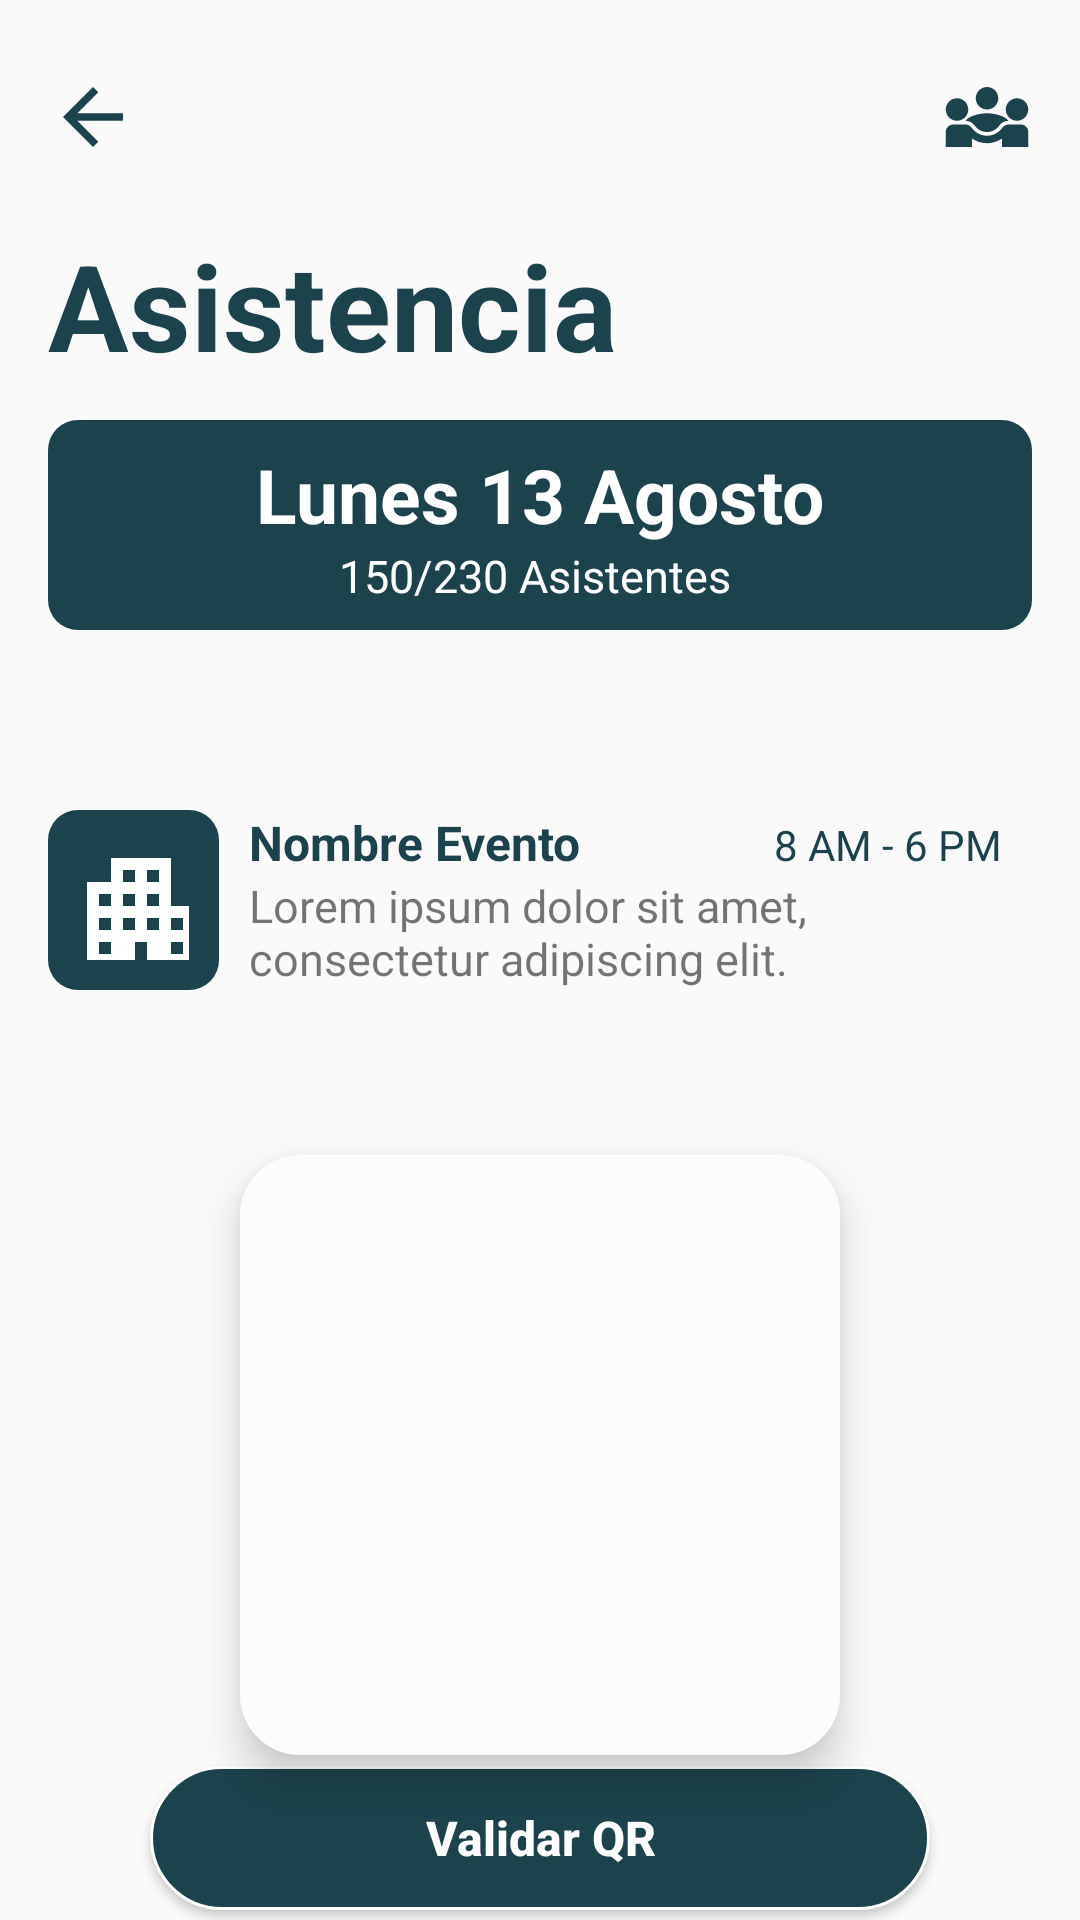

Produce the Android XML layout that renders to this screen, including the resource entries it uses.
<!-- AndroidManifest.xml: application theme Theme.MyFirstApp -->
<!-- res/layout/activity_attendace.xml -->
<?xml version="1.0" encoding="utf-8"?>
<androidx.constraintlayout.widget.ConstraintLayout xmlns:android="http://schemas.android.com/apk/res/android"
    xmlns:app="http://schemas.android.com/apk/res-auto"
    xmlns:tools="http://schemas.android.com/tools"
    android:layout_width="match_parent"
    android:layout_height="match_parent"
    tools:context=".AttendaceActivity">

    <LinearLayout
        android:id="@+id/linearLayout7"
        android:layout_width="match_parent"
        android:layout_height="wrap_content"
        android:layout_marginStart="16dp"
        android:layout_marginTop="24dp"
        android:layout_marginEnd="16dp"
        android:orientation="horizontal"
        app:layout_constraintEnd_toEndOf="parent"
        app:layout_constraintStart_toStartOf="parent"
        app:layout_constraintTop_toTopOf="parent">

        <Button
            android:id="@+id/backButton"
            android:layout_width="30dp"
            android:layout_height="30dp"
            android:background="@drawable/outline_arrow_back_24" />

        <Space
            android:layout_width="match_parent"
            android:layout_height="match_parent"
            android:layout_weight="1" />

        <View
            android:id="@+id/view"
            android:layout_width="30dp"
            android:layout_height="30dp"
            android:layout_gravity="center"
            android:background="@drawable/outline_diversity_3_24" />

    </LinearLayout>

    <LinearLayout
        android:id="@+id/linearLayout10"
        android:layout_width="match_parent"
        android:layout_height="wrap_content"
        android:layout_marginStart="16dp"
        android:layout_marginTop="60dp"
        android:layout_marginEnd="16dp"
        android:orientation="horizontal"
        app:layout_constraintEnd_toEndOf="parent"
        app:layout_constraintStart_toStartOf="parent"
        app:layout_constraintTop_toBottomOf="@+id/view8">

        <LinearLayout
            android:layout_width="57dp"
            android:layout_height="wrap_content"
            android:orientation="horizontal">

            <LinearLayout
                android:layout_width="46dp"
                android:layout_height="60dp"
                android:layout_gravity="center"
                android:layout_weight="1"
                android:background="@drawable/mini_card_icon"
                android:orientation="horizontal">

                <Button
                    android:id="@+id/button3"
                    android:layout_width="40dp"
                    android:layout_height="40dp"
                    android:layout_gravity="center"
                    android:layout_marginLeft="7dp"
                    android:background="@drawable/baseline_apartment" />


            </LinearLayout>
        </LinearLayout>

        <LinearLayout
            android:layout_width="match_parent"
            android:layout_height="match_parent"
            android:orientation="vertical">

            <LinearLayout
                android:layout_width="match_parent"
                android:layout_height="wrap_content"
                android:layout_marginHorizontal="10dp"
                android:orientation="horizontal">

                <TextView
                    android:id="@+id/textView7"
                    android:layout_width="wrap_content"
                    android:layout_height="wrap_content"
                    android:text="Nombre Evento"
                    android:textColor="#1B434D"
                    android:textSize="16sp"
                    android:textStyle="bold" />

                <TextView
                    android:id="@+id/textView6"
                    android:layout_width="wrap_content"
                    android:layout_height="wrap_content"
                    android:layout_weight="1"
                    android:text="8 AM - 6 PM"
                    android:textAlignment="textEnd"
                    android:textColor="#1B434D" />

            </LinearLayout>

            <TextView
                android:id="@+id/textView9"
                android:layout_width="match_parent"
                android:layout_height="wrap_content"
                android:layout_marginHorizontal="10dp"
                android:text="Lorem ipsum dolor sit amet, consectetur adipiscing elit."
                android:textSize="15dp" />
        </LinearLayout>
    </LinearLayout>

    <TextView
        android:id="@+id/textView13"
        android:layout_width="match_parent"
        android:layout_height="70dp"
        android:layout_marginStart="16dp"
        android:layout_marginTop="16dp"
        android:layout_marginEnd="16dp"
        android:layout_weight="1"
        android:paddingVertical="5dp"
        android:text="Asistencia
"
        android:textColor="@color/primary"
        android:textSize="40sp"
        android:textStyle="bold"
        app:layout_constraintEnd_toEndOf="parent"
        app:layout_constraintStart_toStartOf="parent"
        app:layout_constraintTop_toBottomOf="@+id/linearLayout7" />

    <View
        android:id="@+id/view8"
        android:layout_width="match_parent"
        android:layout_height="70dp"
        android:layout_marginStart="16dp"
        android:layout_marginEnd="16dp"
        android:background="@drawable/rounder_view"
        app:layout_constraintEnd_toEndOf="parent"
        app:layout_constraintStart_toStartOf="parent"
        app:layout_constraintTop_toBottomOf="@+id/textView13" />

    <TextView
        android:id="@+id/dateEventText"
        android:layout_width="wrap_content"
        android:layout_height="wrap_content"
        android:layout_marginTop="8dp"
        android:text="Lunes 13 Agosto"
        android:textColor="@color/white"
        android:textSize="25sp"
        android:textStyle="bold"
        app:layout_constraintEnd_toEndOf="@+id/view8"
        app:layout_constraintStart_toStartOf="@+id/view8"
        app:layout_constraintTop_toBottomOf="@+id/textView13" />

    <TextView
        android:id="@+id/textView17"
        android:layout_width="wrap_content"
        android:layout_height="wrap_content"
        android:layout_marginBottom="8dp"
        android:text="150/230 Asistentes "
        android:textColor="@color/white"
        android:textSize="15sp"
        app:layout_constraintBottom_toBottomOf="@+id/view8"
        app:layout_constraintEnd_toEndOf="@+id/view8"
        app:layout_constraintStart_toStartOf="@+id/view8"
        app:layout_constraintTop_toBottomOf="@+id/dateEventText" />

    <View
        android:id="@+id/view9"
        android:layout_width="200dp"
        android:layout_height="200dp"
        android:background="@drawable/view_with_shadow"
        android:elevation="8dp"
        app:layout_constraintBottom_toBottomOf="parent"
        app:layout_constraintEnd_toEndOf="parent"
        app:layout_constraintStart_toStartOf="parent"
        app:layout_constraintTop_toBottomOf="@+id/linearLayout10" />

    <View
        android:id="@+id/view10"
        android:layout_width="100dp"
        android:layout_height="100dp"
        android:background="@drawable/outline_qr_code_add"
        android:elevation="10dp"
        app:layout_constraintBottom_toBottomOf="@+id/view9"
        app:layout_constraintEnd_toEndOf="@+id/view9"
        app:layout_constraintStart_toStartOf="@+id/view9"
        app:layout_constraintTop_toTopOf="@+id/view9" />

    <Button
        android:id="@+id/button2"
        android:layout_width="match_parent"
        android:layout_height="wrap_content"
        android:layout_marginStart="50dp"
        android:layout_marginEnd="50dp"
        android:background="@drawable/button_outline"
        android:text="Validar QR"
        android:textAllCaps="false"
        android:textStyle="bold"
        android:textColor="@color/white"
        android:textSize="16sp"
        app:layout_constraintBottom_toBottomOf="parent"
        app:layout_constraintEnd_toEndOf="parent"
        app:layout_constraintStart_toStartOf="parent"
        app:layout_constraintTop_toBottomOf="@+id/view9" />

</androidx.constraintlayout.widget.ConstraintLayout>
<!-- resources referenced by this layout -->
<resources>
  <color name="primary">#1B434D</color>
  <color name="white">#FFFFFFFF</color>
  <!-- drawable baseline_apartment (drawable) -->
  <vector android:height="24dp" android:tint="#FFFFFF"
      android:viewportHeight="20" android:viewportWidth="20"
      android:width="24dp" xmlns:android="http://schemas.android.com/apk/res/android">
      <path android:fillColor="@android:color/white" android:pathData="M17,11V3H7v4H3v14h8v-4h2v4h8V11H17zM7,19H5v-2h2V19zM7,15H5v-2h2V15zM7,11H5V9h2V11zM11,15H9v-2h2V15zM11,11H9V9h2V11zM11,7H9V5h2V7zM15,15h-2v-2h2V15zM15,11h-2V9h2V11zM15,7h-2V5h2V7zM19,19h-2v-2h2V19zM19,15h-2v-2h2V15z"/>
  </vector>
  <!-- drawable button_outline (drawable) -->
  <?xml version="1.0" encoding="utf-8"?>
  <selector xmlns:android="http://schemas.android.com/apk/res/android">
      <item>
          <shape android:shape="rectangle">
              <corners android:radius="50dp">
              </corners>
              <stroke
                  android:width="1dp"
                  android:color="@android:color/white" />
              <solid android:color="#1B434D" />
          </shape>
      </item>
  </selector>
  <!-- drawable mini_card_icon (drawable) -->
  <?xml version="1.0" encoding="utf-8"?>
  <selector xmlns:android="http://schemas.android.com/apk/res/android">
      <item>
          <shape android:shape="rectangle">
              <corners android:radius="10dp"></corners>
              <solid android:color="#1B434D"/>
          </shape>
      </item>
  </selector>
  <!-- drawable outline_arrow_back_24 (drawable) -->
  <vector android:autoMirrored="true" android:height="24dp"
      android:tint="#1B434D" android:viewportHeight="24"
      android:viewportWidth="24" android:width="24dp" xmlns:android="http://schemas.android.com/apk/res/android">
      <path android:fillColor="@android:color/white" android:pathData="M20,11H7.83l5.59,-5.59L12,4l-8,8 8,8 1.41,-1.41L7.83,13H20v-2z"/>
  </vector>
  <!-- drawable outline_diversity_3_24 (drawable) -->
  <vector android:height="30dp" android:tint="#1B434D"
      android:viewportHeight="24" android:viewportWidth="24"
      android:width="30dp" xmlns:android="http://schemas.android.com/apk/res/android">
      <path android:fillColor="@android:color/white" android:pathData="M6.32,13.01c0.96,0.02 1.85,0.5 2.45,1.34C9.5,15.38 10.71,16 12,16c1.29,0 2.5,-0.62 3.23,-1.66c0.6,-0.84 1.49,-1.32 2.45,-1.34C16.96,11.78 14.08,11 12,11C9.93,11 7.04,11.78 6.32,13.01z"/>
      <path android:fillColor="@android:color/white" android:pathData="M4,13L4,13c1.66,0 3,-1.34 3,-3c0,-1.66 -1.34,-3 -3,-3s-3,1.34 -3,3C1,11.66 2.34,13 4,13z"/>
      <path android:fillColor="@android:color/white" android:pathData="M20,13L20,13c1.66,0 3,-1.34 3,-3c0,-1.66 -1.34,-3 -3,-3s-3,1.34 -3,3C17,11.66 18.34,13 20,13z"/>
      <path android:fillColor="@android:color/white" android:pathData="M12,10c1.66,0 3,-1.34 3,-3c0,-1.66 -1.34,-3 -3,-3S9,5.34 9,7C9,8.66 10.34,10 12,10z"/>
      <path android:fillColor="@android:color/white" android:pathData="M21,14h-3.27c-0.77,0 -1.35,0.45 -1.68,0.92C16.01,14.98 14.69,17 12,17c-1.43,0 -3.03,-0.64 -4.05,-2.08C7.56,14.37 6.95,14 6.27,14H3c-1.1,0 -2,0.9 -2,2v4h7v-2.26c1.15,0.8 2.54,1.26 4,1.26s2.85,-0.46 4,-1.26V20h7v-4C23,14.9 22.1,14 21,14z"/>
  </vector>
  <!-- drawable rounder_view (drawable) -->
  <?xml version="1.0" encoding="utf-8"?>
  <shape xmlns:android="http://schemas.android.com/apk/res/android">
      <corners android:radius="10dp"></corners>
      <solid android:color="@color/primary"></solid>
  </shape>
  <!-- drawable view_with_shadow (drawable) -->
  <shape xmlns:android="http://schemas.android.com/apk/res/android"
      android:shape="rectangle">
      <solid android:color="#FCFBFE" />
      <corners android:radius="20dp" />
  </shape>
  <style name="Theme.MyFirstApp" parent="Base.Theme.MyFirstApp" />
  <style name="Base.Theme.MyFirstApp" parent="Theme.AppCompat.Light.NoActionBar">
          
          
      </style>
</resources>
